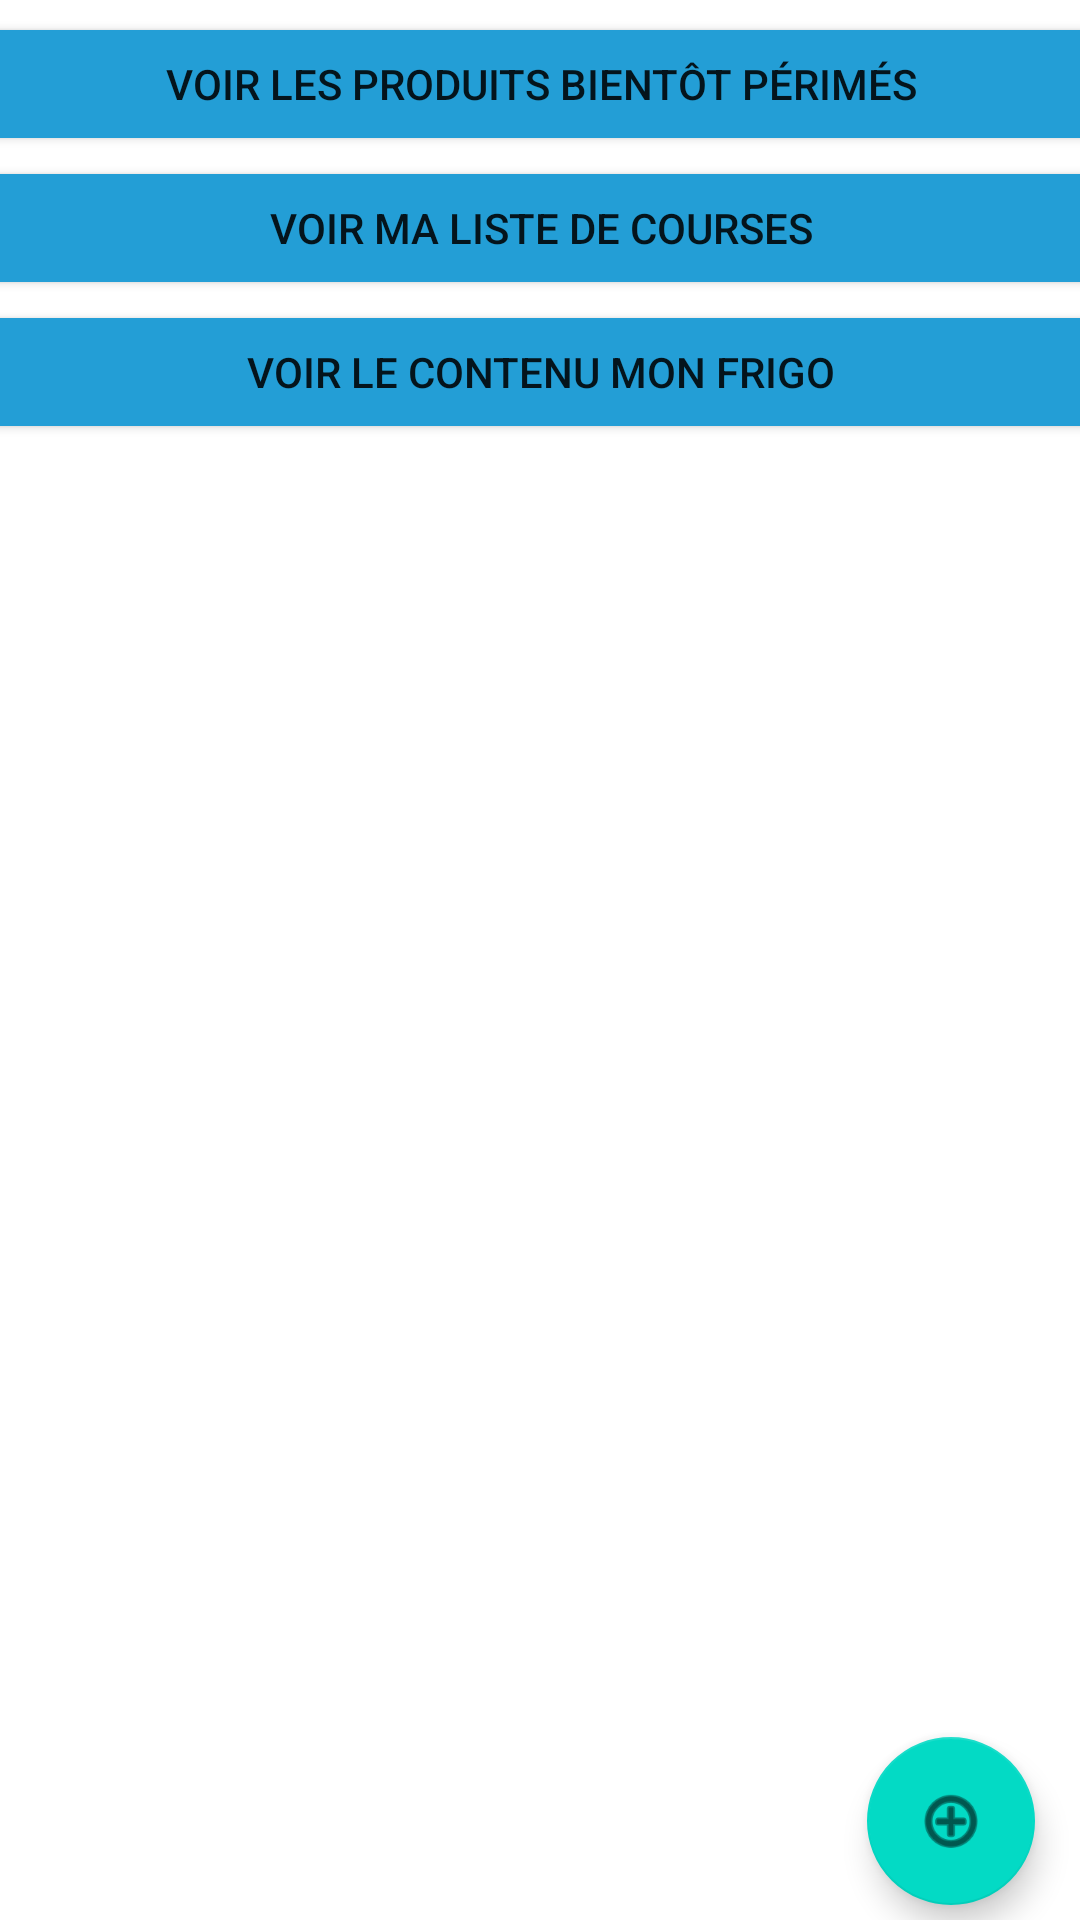

Layout XML and referenced resources for this Android screen:
<!-- AndroidManifest.xml: application theme Theme.MyFridge -->
<!-- res/layout/activity_main.xml -->
<?xml version="1.0" encoding="utf-8"?>
<androidx.constraintlayout.widget.ConstraintLayout xmlns:android="http://schemas.android.com/apk/res/android"
    xmlns:app="http://schemas.android.com/apk/res-auto"
    xmlns:tools="http://schemas.android.com/tools"
    android:layout_width="match_parent"
    android:layout_height="match_parent"
    tools:context=".MainActivity">

    <LinearLayout
        android:layout_width="409dp"
        android:layout_height="600dp"
        android:layout_marginTop="4dp"
        android:orientation="vertical"
        app:layout_constraintLeft_toLeftOf="parent"
        app:layout_constraintRight_toRightOf="parent"
        app:layout_constraintTop_toTopOf="parent">

        <Button
            android:id="@+id/boutonProduitsPerimes"
            android:layout_width="match_parent"
            android:layout_height="wrap_content"
            android:backgroundTint="#239ED6"
            android:onClick="AfficherProduitDateCourte"
            android:text="Voir les produits bientôt périmés" />

        <Button
            android:id="@+id/boutonListeCourse"
            android:layout_width="match_parent"
            android:layout_height="wrap_content"
            android:backgroundTint="#239ED6"
            android:onClick="ListeCourse"
            android:text="Voir ma liste de courses" />

        <Button
            android:id="@+id/buttonFrigo"
            android:layout_width="match_parent"
            android:layout_height="wrap_content"
            android:backgroundTint="#239ED6"
            android:onClick="AfficherContenuFrigo"
            android:text="Voir le contenu mon frigo" />

        <ListView
            android:layout_marginLeft="20dp"
            android:id="@+id/listViewAliments"
            android:layout_width="match_parent"
            android:layout_height="match_parent" />
    </LinearLayout>

    <com.google.android.material.floatingactionbutton.FloatingActionButton
        android:id="@+id/floatingActionButton"
        android:layout_width="wrap_content"
        android:layout_height="wrap_content"
        android:clickable="false"
        app:layout_constraintBottom_toBottomOf="parent"
        app:layout_constraintRight_toRightOf="parent"
        android:layout_marginBottom="5dp"
        android:layout_marginRight="15dp"
        android:onClick="ajouter"
        app:srcCompat="@android:drawable/ic_menu_add" />

</androidx.constraintlayout.widget.ConstraintLayout>
<!-- resources referenced by this layout -->
<resources>
  <style name="Theme.MyFridge" parent="Theme.MaterialComponents.DayNight.DarkActionBar">
          
          <item name="colorPrimary">#0F668E</item>
          <item name="colorPrimaryVariant">#064968</item>
          <item name="colorOnPrimary">@color/white</item>
          
          <item name="colorSecondary">@color/teal_200</item>
          <item name="colorSecondaryVariant">@color/teal_700</item>
          <item name="colorOnSecondary">@color/black</item>
          
          <item name="android:statusBarColor" tools:targetApi="l">?attr/colorPrimaryVariant</item>
          
          <item name="android:navigationBarColor">#064968</item>
          
      </style>
  <!-- not gathered from this repository: default colours our renderer supplied (Android Studio template values) -->
  <color name="teal_200">#FF03DAC5</color>
  <color name="teal_700">#FF018786</color>
  <color name="black">#FF000000</color>
  <color name="white">#FFFFFFFF</color>
</resources>
